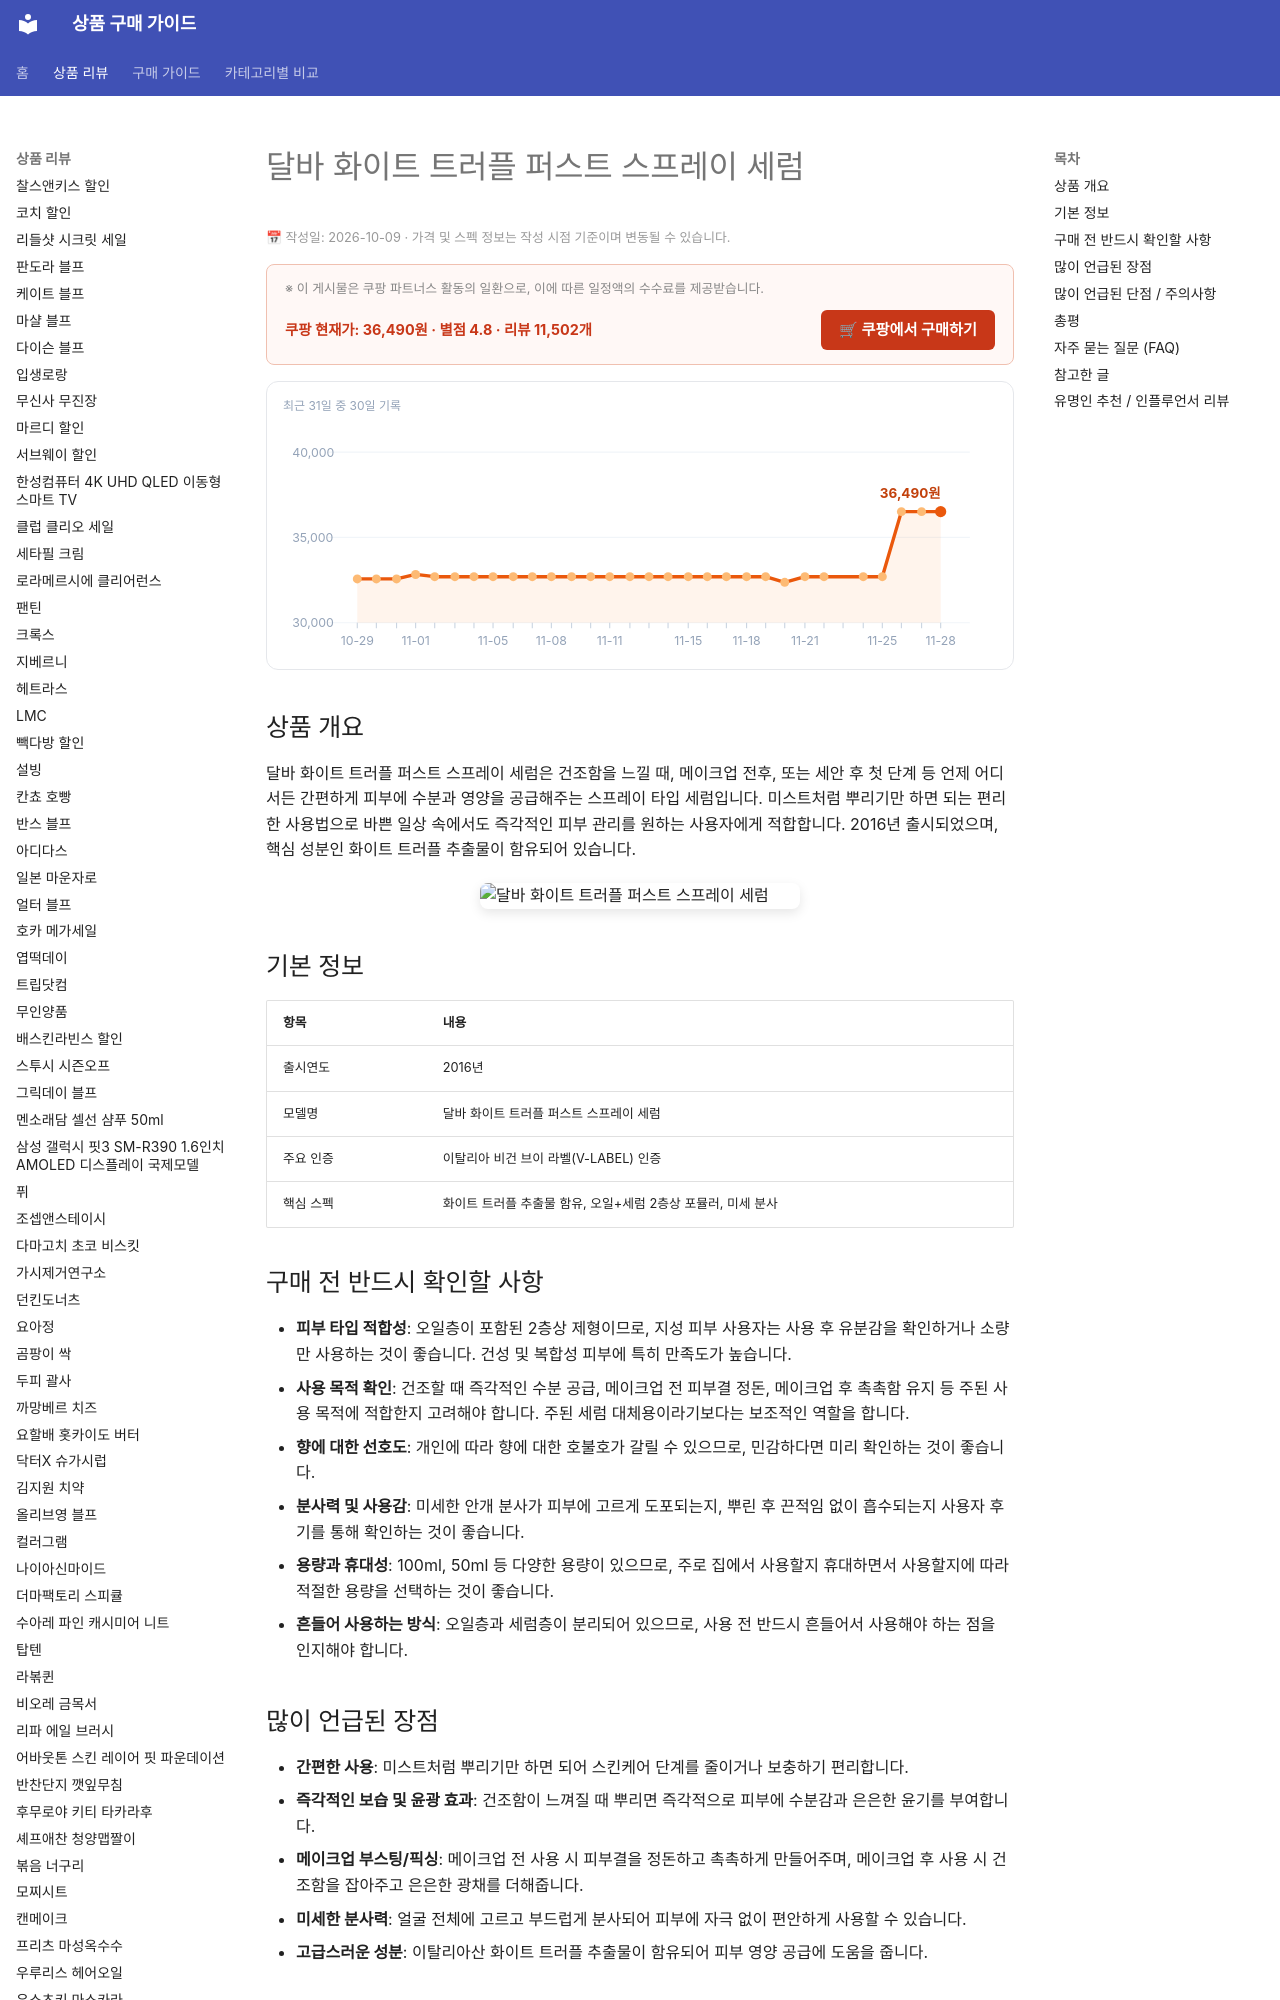

repository: buysense/product-research-wiki · page: products/dalba-white-truffle-first-spray-serum/index.html · generator: mkdocs

---
image: https://thumbnail.coupangcdn.com/thumbnails/remote/492x492ex/image/retail/images/100699114314568-4b8e1c41-cde3-4260-a5de-db34fa8c6504.png
title: 달바 화이트 트러플 퍼스트 스프레이 세럼 구매 가이드
date: 2026-10-09
description: 달바 화이트 트러플 퍼스트 스프레이 세럼은 언제 어디서든 간편하게 피부에 수분과 영양을 공급하며, 메이크업 전후 또는 건조함이 느껴질 때 즉각적인 피부 관리를 돕는 제품입니다.
contentUpdated: 2026-10-09
---
<!-- bs:jsonld -->
<script type="application/ld+json">
{
  "@context": "https://schema.org",
  "@type": "Product",
  "name": "달바 화이트 트러플 퍼스트 스프레이 세럼",
  "image": [
    "https://thumbnail.coupangcdn.com/thumbnails/remote/492x492ex/image/retail/images/100699114314568-4b8e1c41-cde3-4260-a5de-db34fa8c6504.png",
    "https://thumbnail.coupangcdn.com/thumbnails/remote/492x492ex/image/retail/images/688606747996674-23128224-8d8c-468f-91df-579bf5ea2a07.png"
  ],
  "offers": {
    "@type": "Offer",
    "priceCurrency": "KRW",
    "price": "36490",
    "url": "https://link.coupang.com/a/hH9zSZ4u1Q",
    "availability": "https://schema.org/InStock",
    "priceValidUntil": "2026-12-05"
  },
  "aggregateRating": {
    "@type": "AggregateRating",
    "ratingValue": 4.8,
    "reviewCount": 11502,
    "bestRa
